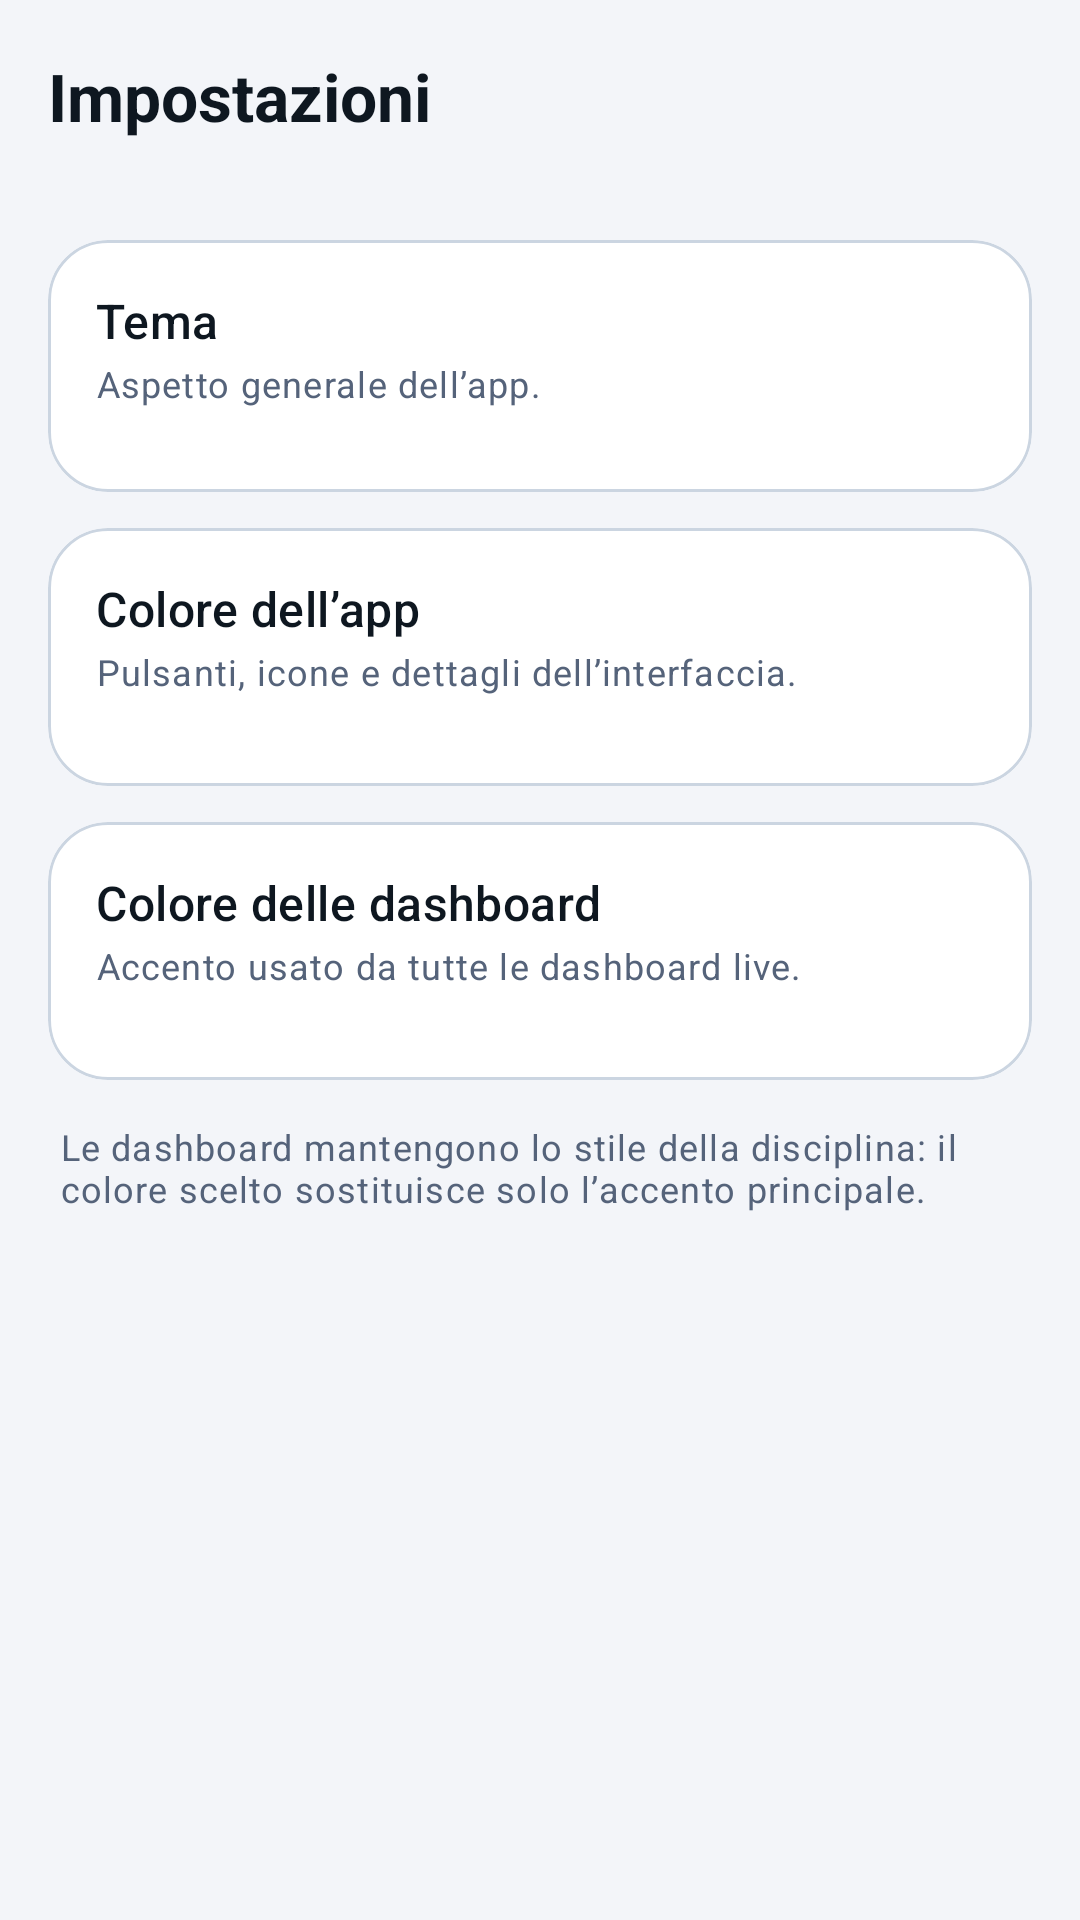

Produce the Android XML layout that renders to this screen, including the resource entries it uses.
<!-- AndroidManifest.xml: application theme Theme.SimHubConnect -->
<!-- res/layout/activity_settings.xml -->
<?xml version="1.0" encoding="utf-8"?>
<LinearLayout xmlns:android="http://schemas.android.com/apk/res/android"
    xmlns:app="http://schemas.android.com/apk/res-auto"
    android:layout_width="match_parent"
    android:layout_height="match_parent"
    android:background="@color/bg"
    android:fitsSystemWindows="true"
    android:orientation="vertical">

    <com.google.android.material.appbar.MaterialToolbar
        android:id="@+id/toolbar"
        android:layout_width="match_parent"
        android:layout_height="?attr/actionBarSize"
        app:navigationContentDescription="@string/back"
        app:navigationIcon="@drawable/ic_arrow_back"
        app:navigationIconTint="?attr/colorOnSurface"
        app:title="@string/settings_title"
        app:titleTextAppearance="@style/TextAppearance.SimHubConnect.Toolbar" />

    <ScrollView
        android:layout_width="match_parent"
        android:layout_height="0dp"
        android:layout_weight="1"
        android:clipToPadding="false"
        android:scrollbars="none">

        <LinearLayout
            android:layout_width="match_parent"
            android:layout_height="wrap_content"
            android:orientation="vertical"
            android:padding="16dp">

            <com.google.android.material.card.MaterialCardView
                android:layout_width="match_parent"
                android:layout_height="wrap_content"
                app:cardBackgroundColor="@color/surface"
                app:cardCornerRadius="20dp"
                app:cardElevation="0dp"
                app:strokeColor="@color/outline"
                app:strokeWidth="1dp">

                <LinearLayout
                    android:layout_width="match_parent"
                    android:layout_height="wrap_content"
                    android:orientation="vertical"
                    android:padding="16dp">

                    <TextView
                        android:layout_width="match_parent"
                        android:layout_height="wrap_content"
                        android:text="@string/settings_theme_title"
                        android:textAppearance="@style/TextAppearance.Material3.TitleMedium"
                        android:textColor="@color/text_primary" />

                    <TextView
                        android:layout_width="match_parent"
                        android:layout_height="wrap_content"
                        android:layout_marginTop="2dp"
                        android:text="@string/settings_theme_desc"
                        android:textAppearance="@style/TextAppearance.Material3.BodySmall"
                        android:textColor="@color/text_secondary" />

                    <com.google.android.material.chip.ChipGroup
                        android:id="@+id/themeChips"
                        android:layout_width="match_parent"
                        android:layout_height="wrap_content"
                        android:layout_marginTop="12dp"
                        app:chipSpacingHorizontal="8dp"
                        app:selectionRequired="true"
                        app:singleLine="true"
                        app:singleSelection="true" />
                </LinearLayout>
            </com.google.android.material.card.MaterialCardView>

            <com.google.android.material.card.MaterialCardView
                android:layout_width="match_parent"
                android:layout_height="wrap_content"
                android:layout_marginTop="12dp"
                app:cardBackgroundColor="@color/surface"
                app:cardCornerRadius="20dp"
                app:cardElevation="0dp"
                app:strokeColor="@color/outline"
                app:strokeWidth="1dp">

                <LinearLayout
                    android:layout_width="match_parent"
                    android:layout_height="wrap_content"
                    android:orientation="vertical"
                    android:padding="16dp">

                    <TextView
                        android:layout_width="match_parent"
                        android:layout_height="wrap_content"
                        android:text="@string/settings_app_color_title"
                        android:textAppearance="@style/TextAppearance.Material3.TitleMedium"
                        android:textColor="@color/text_primary" />

                    <TextView
                        android:layout_width="match_parent"
                        android:layout_height="wrap_content"
                        android:layout_marginTop="2dp"
                        android:text="@string/settings_app_color_desc"
                        android:textAppearance="@style/TextAppearance.Material3.BodySmall"
                        android:textColor="@color/text_secondary" />

                    <HorizontalScrollView
                        android:layout_width="match_parent"
                        android:layout_height="wrap_content"
                        android:layout_marginTop="14dp"
                        android:scrollbars="none">

                        <LinearLayout
                            android:id="@+id/appAccentRow"
                            android:layout_width="wrap_content"
                            android:layout_height="wrap_content"
                            android:orientation="horizontal" />
                    </HorizontalScrollView>
                </LinearLayout>
            </com.google.android.material.card.MaterialCardView>

            <com.google.android.material.card.MaterialCardView
                android:layout_width="match_parent"
                android:layout_height="wrap_content"
                android:layout_marginTop="12dp"
                app:cardBackgroundColor="@color/surface"
                app:cardCornerRadius="20dp"
                app:cardElevation="0dp"
                app:strokeColor="@color/outline"
                app:strokeWidth="1dp">

                <LinearLayout
                    android:layout_width="match_parent"
                    android:layout_height="wrap_content"
                    android:orientation="vertical"
                    android:padding="16dp">

                    <TextView
                        android:layout_width="match_parent"
                        android:layout_height="wrap_content"
                        android:text="@string/settings_dash_color_title"
                        android:textAppearance="@style/TextAppearance.Material3.TitleMedium"
                        android:textColor="@color/text_primary" />

                    <TextView
                        android:layout_width="match_parent"
                        android:layout_height="wrap_content"
                        android:layout_marginTop="2dp"
                        android:text="@string/settings_dash_color_desc"
                        android:textAppearance="@style/TextAppearance.Material3.BodySmall"
                        android:textColor="@color/text_secondary" />

                    <HorizontalScrollView
                        android:layout_width="match_parent"
                        android:layout_height="wrap_content"
                        android:layout_marginTop="14dp"
                        android:scrollbars="none">

                        <LinearLayout
                            android:id="@+id/dashboardAccentRow"
                            android:layout_width="wrap_content"
                            android:layout_height="wrap_content"
                            android:orientation="horizontal" />
                    </HorizontalScrollView>
                </LinearLayout>
            </com.google.android.material.card.MaterialCardView>

            <TextView
                android:layout_width="match_parent"
                android:layout_height="wrap_content"
                android:layout_marginTop="14dp"
                android:paddingStart="4dp"
                android:paddingEnd="4dp"
                android:text="@string/settings_footer"
                android:textAppearance="@style/TextAppearance.Material3.BodySmall"
                android:textColor="@color/text_secondary" />
        </LinearLayout>
    </ScrollView>

</LinearLayout>
<!-- resources referenced by this layout -->
<resources>
  <color name="bg">#F3F5F9</color>
  <color name="outline">#CBD5E1</color>
  <color name="surface">#FFFFFF</color>
  <color name="text_primary">#0E1720</color>
  <color name="text_secondary">#55637A</color>
  <string name="back">Indietro</string>
  <string name="settings_app_color_desc">Pulsanti, icone e dettagli dell’interfaccia.</string>
  <string name="settings_app_color_title">Colore dell’app</string>
  <string name="settings_dash_color_desc">Accento usato da tutte le dashboard live.</string>
  <string name="settings_dash_color_title">Colore delle dashboard</string>
  <string name="settings_footer">Le dashboard mantengono lo stile della disciplina: il colore scelto sostituisce solo l’accento principale.</string>
  <string name="settings_theme_desc">Aspetto generale dell’app.</string>
  <string name="settings_theme_title">Tema</string>
  <string name="settings_title">Impostazioni</string>
  <style name="TextAppearance.SimHubConnect.Toolbar" parent="TextAppearance.Material3.TitleLarge">
          <item name="android:textColor">@color/text_primary</item>
          <item name="android:textStyle">bold</item>
      </style>
  <style name="Theme.SimHubConnect" parent="Theme.Material3.DayNight.NoActionBar">
          <item name="colorPrimary">@color/accent</item>
          <item name="colorOnPrimary">@color/on_accent</item>
          <item name="colorPrimaryContainer">@color/surface_variant</item>
          <item name="colorOnPrimaryContainer">@color/text_primary</item>
          <item name="colorSecondary">@color/accent_soft</item>
          <item name="colorOnSecondary">@color/on_accent</item>
          <item name="colorSecondaryContainer">@color/surface_variant</item>
          <item name="colorOnSecondaryContainer">@color/text_primary</item>
          <item name="colorTertiary">@color/accent_soft</item>
          <item name="colorSurface">@color/surface</item>
          <item name="colorOnSurface">@color/text_primary</item>
          <item name="colorSurfaceVariant">@color/surface_variant</item>
          <item name="colorOnSurfaceVariant">@color/text_secondary</item>
          <item name="colorOutline">@color/outline</item>
          <item name="colorError">@color/error</item>
          <item name="android:colorBackground">@color/bg</item>
          <item name="android:windowBackground">@color/bg</item>
          <item name="android:statusBarColor">@color/bg</item>
          <item name="android:navigationBarColor">@color/bg</item>
          <item name="android:windowLightStatusBar">@bool/light_system_bars</item>
          <item name="android:windowLightNavigationBar">@bool/light_system_bars</item>
      </style>
  <color name="accent">#E85D22</color>
  <color name="on_accent">#FFFFFF</color>
  <color name="surface_variant">#E7ECF3</color>
  <color name="accent_soft">#0F9E8E</color>
  <color name="error">#DC2626</color>
</resources>
